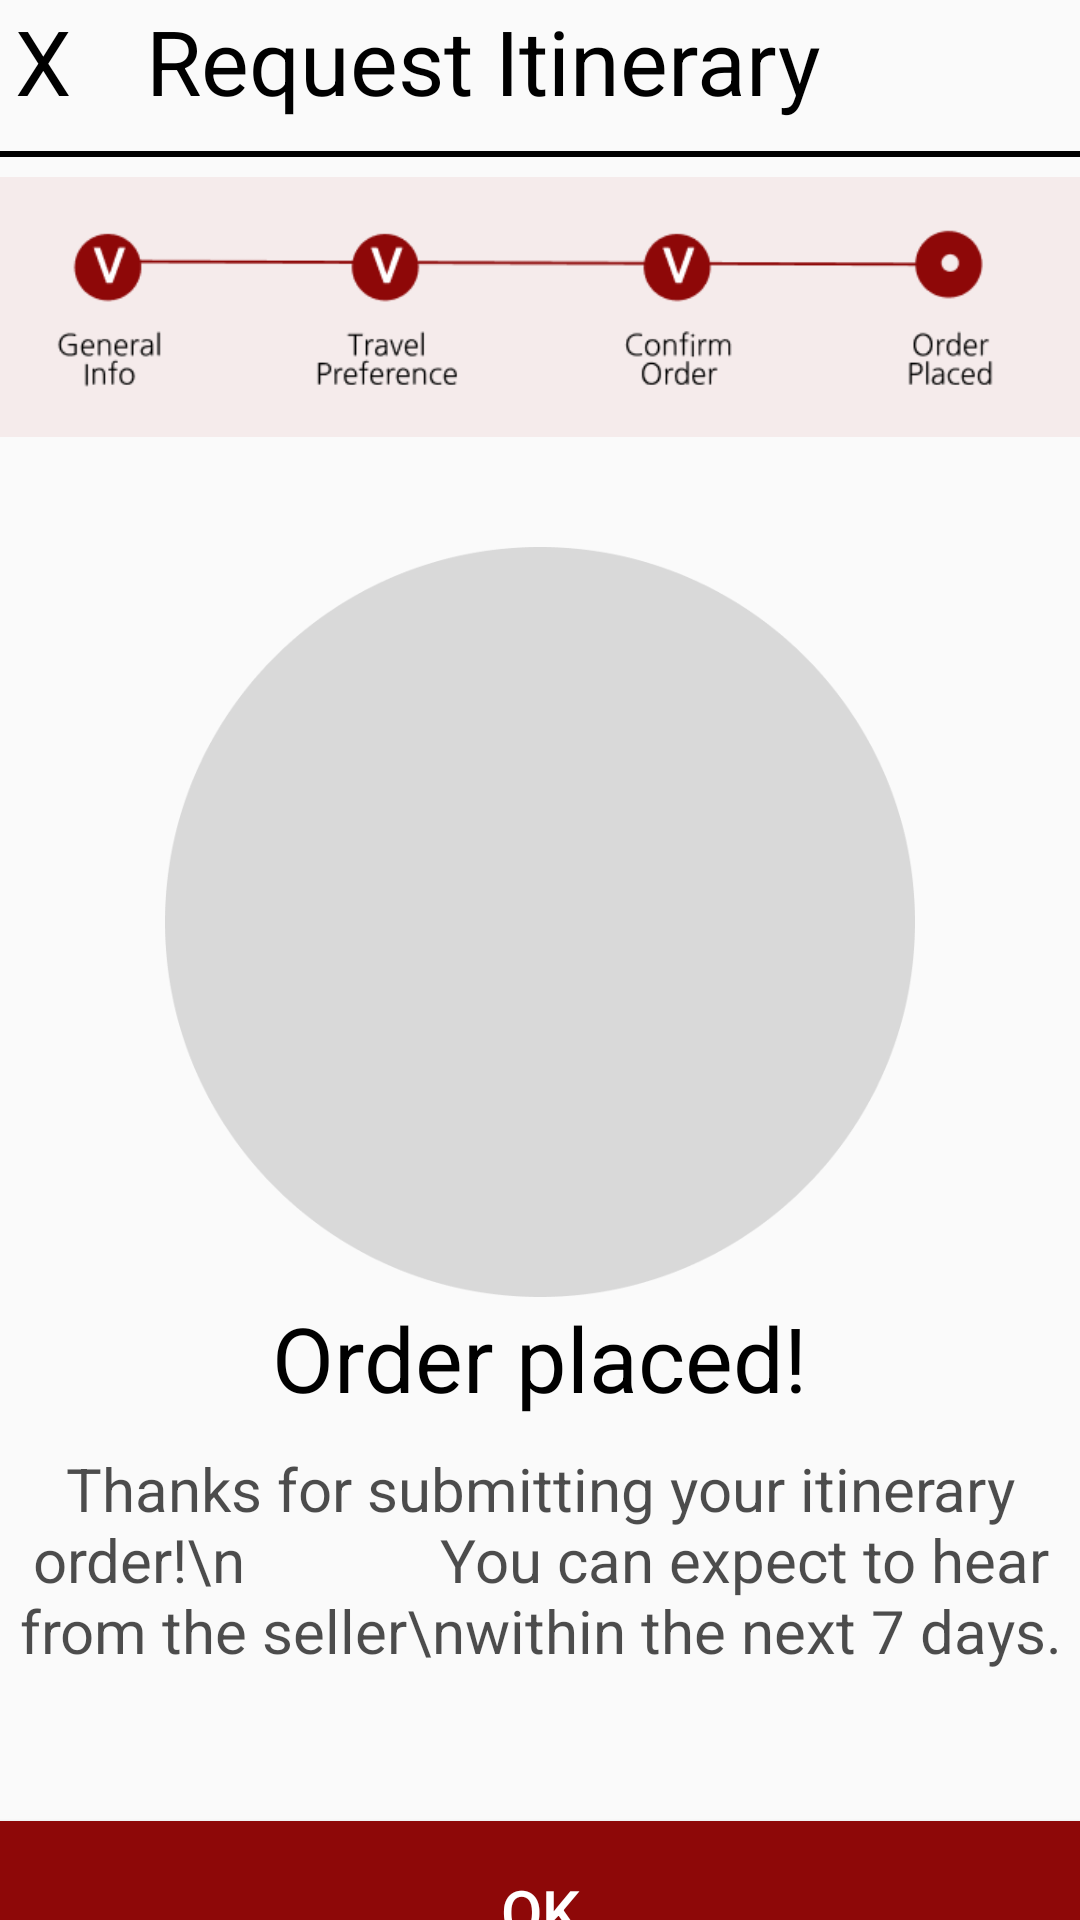

Layout XML and referenced resources for this Android screen:
<!-- AndroidManifest.xml: application theme Theme.K_Buddy -->
<!-- res/layout/fragment_request4.xml -->
<?xml version="1.0" encoding="utf-8"?>
<LinearLayout xmlns:android="http://schemas.android.com/apk/res/android"
     android:layout_width="match_parent"
    android:orientation="vertical"
     android:layout_height="match_parent">
    <LinearLayout
        android:layout_width="match_parent"
        android:layout_height="wrap_content">
        <TextView
            android:layout_width="wrap_content"
            android:layout_height="wrap_content"
            android:text="X"
            android:textSize="30dp"
            android:textColor="@color/black"
            android:layout_marginLeft="5dp" />
        <TextView
            android:layout_width="wrap_content"
            android:layout_height="wrap_content"
            android:text="Request Itinerary"
            android:textSize="30dp"
            android:textColor="@color/black"
            android:layout_marginLeft="25dp" />
    </LinearLayout>
    <View
        android:layout_marginTop="10dp"
        android:layout_width="match_parent"
        android:layout_height="2dp"
        android:background="@color/black"/>
    <ImageView
        android:layout_width="match_parent"
        android:layout_height="100dp"
        android:src="@drawable/request4"/>
    <ImageView
        android:layout_marginTop="30dp"
        android:layout_width="match_parent"
        android:layout_height="250dp"
        android:src="@drawable/gray_circle"/>
    <TextView
        android:layout_width="wrap_content"
        android:layout_height="wrap_content"
        android:text="Order placed!"
        android:textColor="@color/black"
        android:textSize="30dp"
        android:layout_gravity="center_horizontal"/>
    <TextView
        android:layout_marginTop="10dp"
        android:gravity="center"
        android:layout_width="wrap_content"
        android:layout_height="wrap_content"
        android:text="Thanks for submitting your itinerary order!\n
            You can expect to hear from the seller\nwithin the next 7 days."
        android:textColor="@color/black"
        android:alpha="0.7"
        android:textSize="20dp"
        android:layout_gravity="center_horizontal"/>
    <Button
        android:id="@+id/btn"
        android:layout_marginTop="50dp"
        android:textSize="20dp"
        android:gravity="center"
        android:text="OK"
        android:textColor="@color/white"
        android:background="#8E0808"
        android:layout_gravity="center_horizontal"
        android:layout_width="380dp"
        android:layout_height="60dp"/>

</LinearLayout>
<!-- resources referenced by this layout -->
<resources>
  <color name="black">#FF000000</color>
  <color name="white">#FFFFFFFF</color>
  <!-- drawable gray_circle: png bitmap (drawable, 14051 bytes) -->
  <!-- drawable request4: png bitmap (drawable, 8015 bytes) -->
  <style name="Theme.K_Buddy" parent="Base.Theme.K_Buddy" />
  <style name="Base.Theme.K_Buddy" parent="Theme.AppCompat.DayNight.NoActionBar">
          
          
      </style>
</resources>
